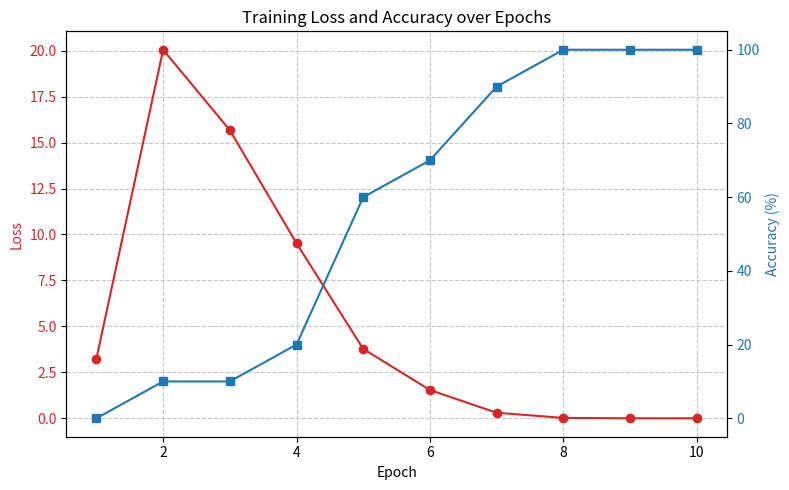

This figure's Python source:
import matplotlib.pyplot as plt
import numpy as np

# 学習ログ（Epoch, Loss, Accuracy）
epochs = [1, 2, 3, 4, 5, 6, 7, 8, 9, 10]
losses = [3.2473, 20.0477, 15.6726, 9.5198, 3.7745, 1.5388, 0.3015, 0.0216, 0.0001, 0.0000]
accuracies = [0.0, 10.0, 10.0, 20.0, 60.0, 70.0, 90.0, 100.0, 100.0, 100.0]

# グラフの設定
fig, ax1 = plt.subplots(figsize=(8, 5))

# Loss（左軸）
color_loss = 'tab:red'
ax1.set_xlabel('Epoch')
ax1.set_ylabel('Loss', color=color_loss)
ax1.plot(epochs, losses, marker='o', color=color_loss, label='Loss')
ax1.tick_params(axis='y', labelcolor=color_loss)
ax1.grid(True, linestyle='--', alpha=0.7)

# Accuracy（右軸）
ax2 = ax1.twinx()
color_acc = 'tab:blue'
ax2.set_ylabel('Accuracy (%)', color=color_acc)
ax2.plot(epochs, accuracies, marker='s', color=color_acc, label='Accuracy')
ax2.tick_params(axis='y', labelcolor=color_acc)

# タイトルと凡例
plt.title('Training Loss and Accuracy over Epochs')
fig.tight_layout()
plt.show()
